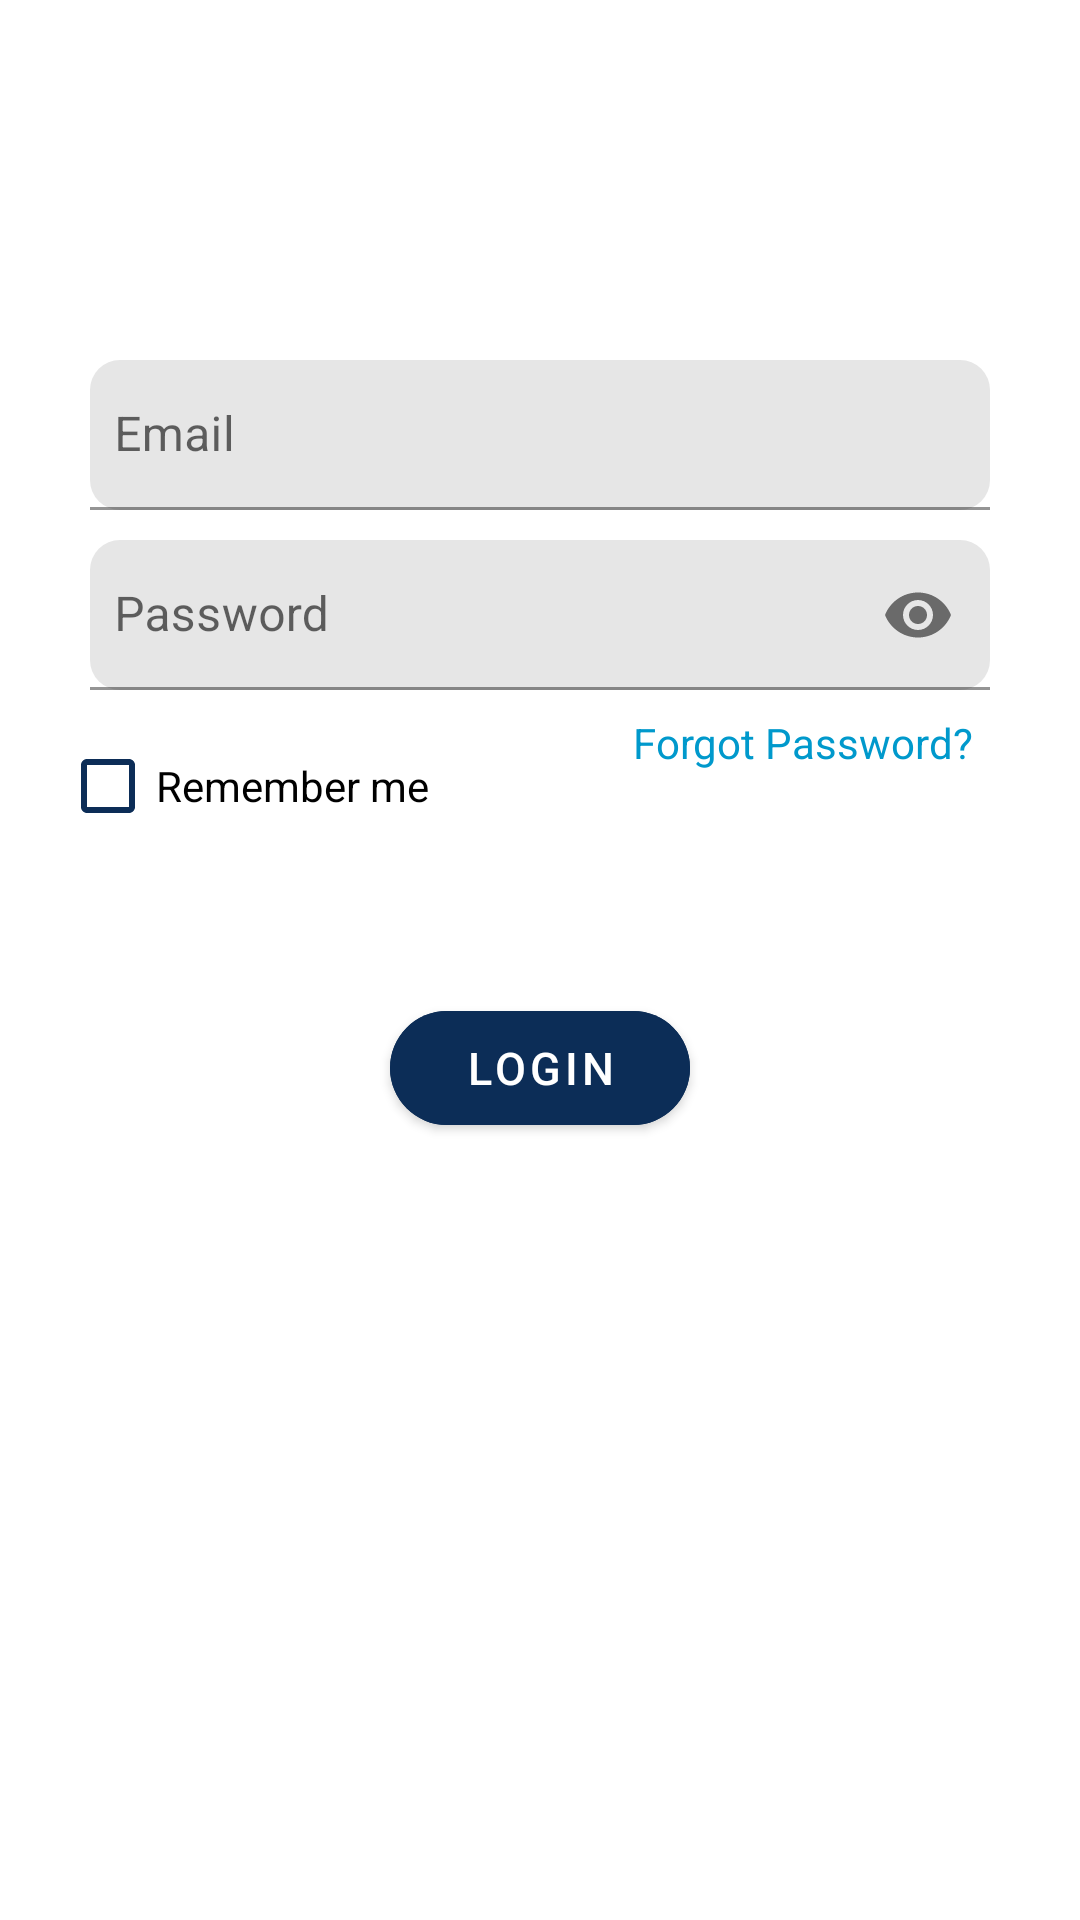

Layout XML and referenced resources for this Android screen:
<!-- AndroidManifest.xml: application theme Theme.GuestureGuide -->
<!-- res/layout/fragment_login_tab.xml -->
<?xml version="1.0" encoding="utf-8"?>
<LinearLayout
    xmlns:android="http://schemas.android.com/apk/res/android"
    xmlns:tools="http://schemas.android.com/tools"
    xmlns:app="http://schemas.android.com/apk/res-auto"
    android:layout_width="match_parent"
    android:layout_height="match_parent"
    android:orientation="vertical"
    tools:context=".SignupTabFragment">

    <LinearLayout
        android:layout_width="match_parent"
        android:layout_height="wrap_content"
        android:orientation="vertical">

        <LinearLayout
            android:layout_width="match_parent"
            android:layout_height="wrap_content"
            android:orientation="vertical"
            android:layout_marginTop="90dp"
            android:padding="20dp">

            <com.google.android.material.textfield.TextInputLayout
                android:layout_width="300dp"
                android:layout_height="wrap_content"
                android:layout_gravity="center"
                android:layout_marginTop="10dp"
                app:startIconDrawable="@drawable/baseline_email_24"
                app:startIconTint="@color/black"
                app:boxStrokeColor="@color/black">

                <com.google.android.material.textfield.TextInputEditText
                    android:id="@+id/login_email"
                    android:layout_width="match_parent"
                    android:layout_height="50dp"
                    android:hint="Email"
                    android:textColor="@color/black"
                    android:padding="8dp"
                    android:drawablePadding="8dp"
                    android:background="@drawable/edittext_bkg"

                android:textColorHint="@color/black"
                    android:inputType="textEmailAddress"/>
            </com.google.android.material.textfield.TextInputLayout>

            <com.google.android.material.textfield.TextInputLayout
                android:layout_width="match_parent"
                android:layout_height="wrap_content"
                app:passwordToggleEnabled="true"
                app:startIconTint="@color/black"
                app:startIconDrawable="@drawable/baseline_lock_24"


                >
            <com.google.android.material.textfield.TextInputEditText
                android:layout_width="300dp"
                android:textColor="@color/black"

                android:layout_height="50dp"
                android:layout_gravity="center"
                android:id="@+id/login_password"
                android:layout_marginTop="10dp"
                android:padding="8dp"
                android:hint="Password"
                android:inputType="textPassword"
                android:drawablePadding="8dp"
                android:background="@drawable/edittext_bkg"/>
            </com.google.android.material.textfield.TextInputLayout>

            <LinearLayout
                android:layout_width="match_parent"
                android:layout_height="wrap_content"
                android:layout_marginTop="8dp"
                android:orientation="horizontal">

                <CheckBox
                    android:textColor="@color/black"
                    android:id="@+id/cb_remember_me"
                    android:layout_width="wrap_content"
                    android:layout_height="wrap_content"
                    android:text="Remember me" />

                <TextView
                    android:id="@+id/tv_forgot_password"
                    android:layout_width="wrap_content"
                    android:layout_height="wrap_content"
                    android:layout_gravity="end"
                    android:layout_weight="1"
                    android:gravity="end"
                    android:paddingEnd="16dp"
                    android:text="Forgot Password?"
                    android:textColor="@android:color/holo_blue_dark" />
            </LinearLayout>

            <com.google.android.material.textview.MaterialTextView
                android:id="@+id/tv_error"
                android:layout_width="match_parent"
                android:layout_height="wrap_content"
                android:textColor="@android:color/holo_red_dark"
                android:padding="8dp"
                android:visibility="visible"/>

            <com.google.android.material.button.MaterialButton
                android:backgroundTint="@color/dark_blue"
                android:textColor="@color/white"
                android:layout_width="100dp"
                android:layout_height="50dp"
                android:layout_gravity="center"
                android:layout_marginTop="10dp"
                android:id="@+id/login_btn"
                android:textSize="15sp"
                android:text="Login"
                app:cornerRadius="50dp"/>

        </LinearLayout>

    </LinearLayout>

</LinearLayout>
<!-- resources referenced by this layout -->
<resources>
  <color name="black">#000000</color>
  <color name="dark_blue">#0C2D57</color>
  <color name="white">#FFFFFF</color>
  <!-- drawable edittext_bkg (drawable) -->
  <?xml version="1.0" encoding="utf-8"?>
  <shape xmlns:android="http://schemas.android.com/apk/res/android"
      android:shape="rectangle">
  
      <solid
          android:color="@color/FakeGray"/>
      <corners
          android:radius="10dp"/>
  </shape>
  <style name="Theme.GuestureGuide" parent="Base.Theme.GuestureGuide" />
  <color name="FakeGray">#e6e6e6</color>
  <style name="Base.Theme.GuestureGuide" parent="Theme.MaterialComponents.DayNight.NoActionBar">
          
          <item name="colorPrimary">@color/colorPrimary</item>
          <item name="colorPrimaryDark">@color/colorPrimaryDark</item>
          <item name="colorAccent">@color/colorPrimary</item>
          <item name="colorControlNormal">@color/colorPrimary</item>
          <item name="colorControlActivated">@color/black</item>
          <item name="colorControlHighlight">@color/colorPrimary</item>
          <item name="colorButtonNormal">@color/colorPrimary</item>
          <item name="android:textColor">@color/black</item> 
      </style>
  <color name="colorPrimary">#0C2D57</color>
  <color name="colorPrimaryDark">#3700B3</color>
</resources>
